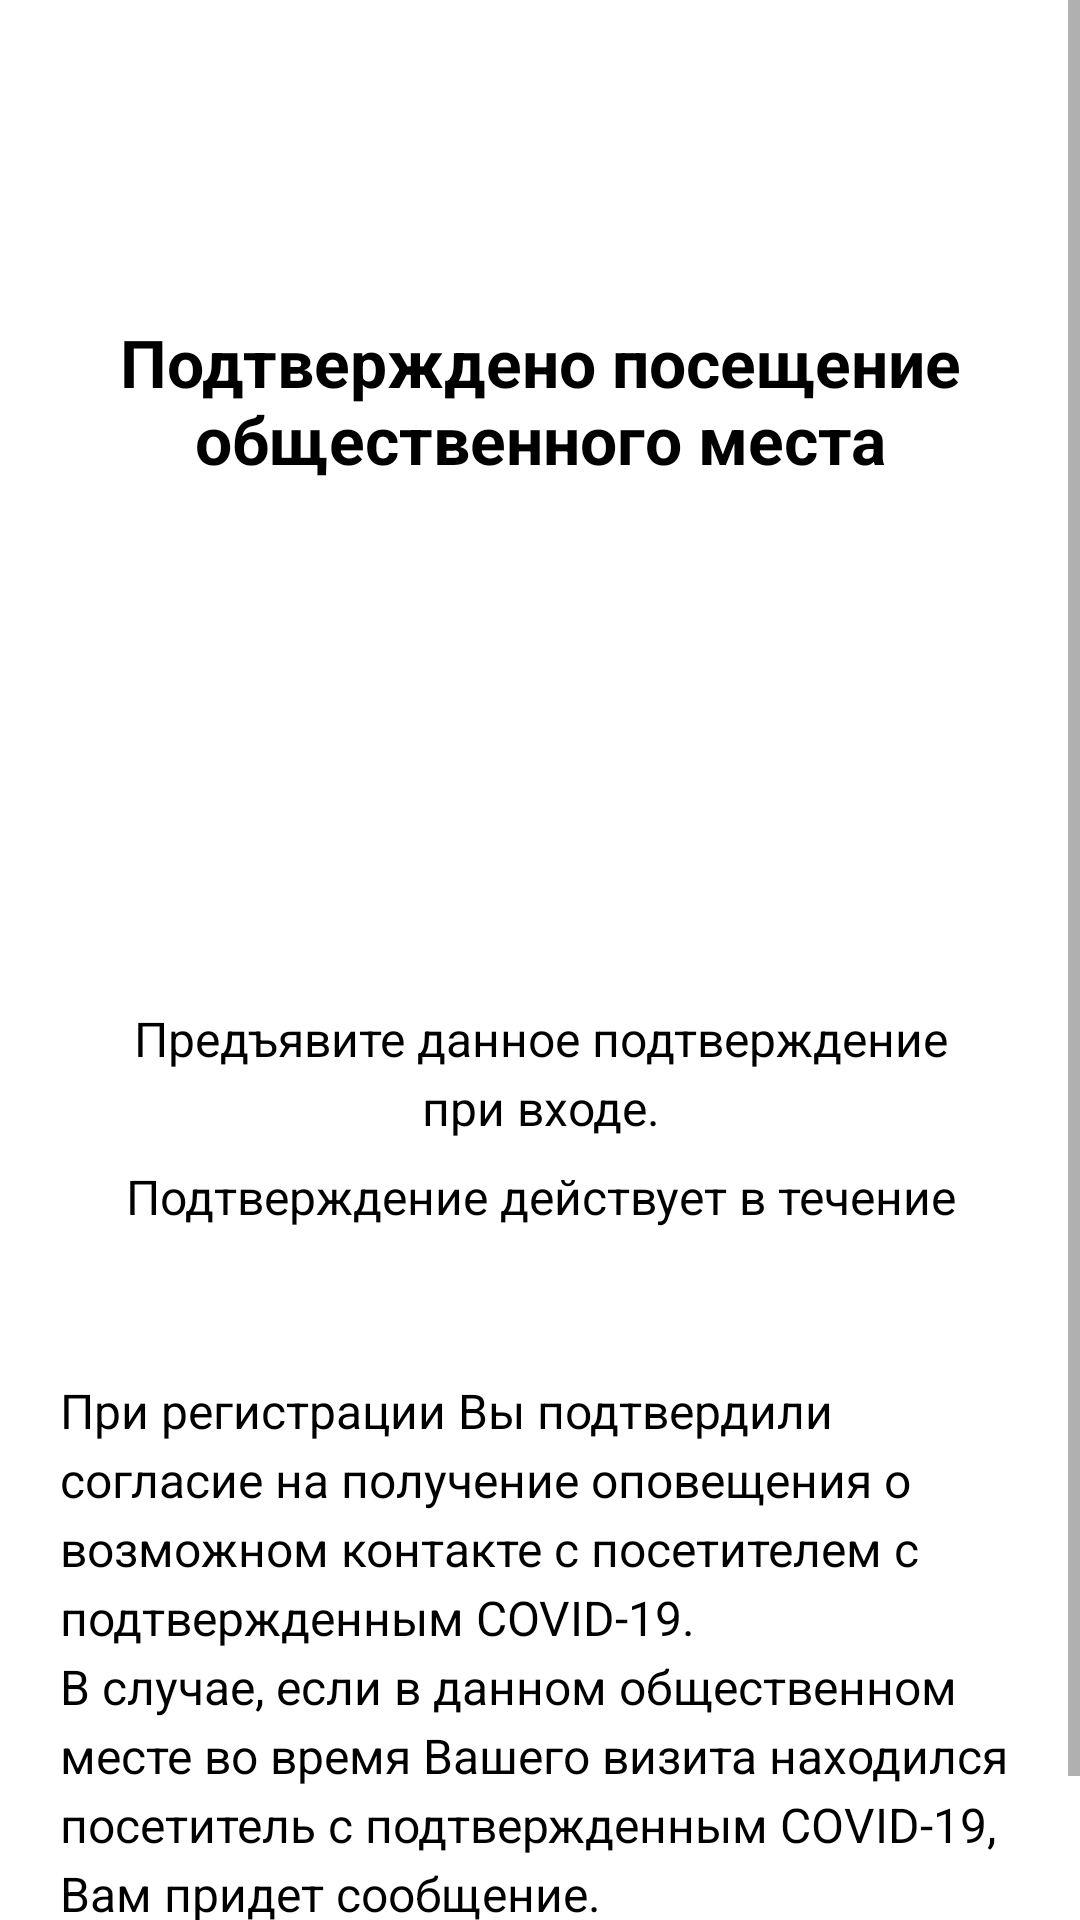

Here is an Android app screen rendered from its layout file. Give the layout XML and the strings, colors and styles it references.
<!-- AndroidManifest.xml: application theme Theme.BarRegistration -->
<!-- res/layout/fragment_ok.xml -->
<?xml version="1.0" encoding="utf-8"?>
<ScrollView xmlns:android="http://schemas.android.com/apk/res/android"
    xmlns:app="http://schemas.android.com/apk/res-auto"
    xmlns:tools="http://schemas.android.com/tools"
    android:layout_width="match_parent"
    android:layout_height="match_parent"
    android:background="@color/white">

    <LinearLayout
        android:layout_width="match_parent"
        android:layout_height="wrap_content"
        android:orientation="vertical">

        <ImageView
            android:layout_width="50dp"
            android:layout_height="50dp"
            android:layout_gravity="center_horizontal"
            android:layout_marginTop="32dp"
            android:src="@drawable/ic_check_circle_outline_24px"
            app:tint="@color/green_ok" />

        <TextView
            android:id="@+id/place_title"
            android:layout_width="wrap_content"
            android:layout_height="wrap_content"
            android:layout_gravity="center_horizontal"
            android:layout_marginStart="32dp"
            android:layout_marginTop="24dp"
            android:layout_marginEnd="32dp"
            android:gravity="center"
            android:text="@string/ok_public_place_title"
            android:textColor="@color/black"
            android:textSize="22sp"
            android:textStyle="bold" />

        <TextView
            android:id="@+id/place_name"
            android:layout_width="wrap_content"
            android:layout_height="wrap_content"
            android:layout_gravity="center_horizontal"
            android:layout_marginStart="32dp"
            android:layout_marginTop="24dp"
            android:layout_marginEnd="32dp"
            android:gravity="center"
            android:textColor="@color/black"
            android:textSize="22sp"
            android:textStyle="bold"
            tools:text="Ресторан KFC" />

        <TextView
            android:id="@+id/address"
            android:layout_width="wrap_content"
            android:layout_height="wrap_content"
            android:layout_gravity="center_horizontal"
            android:layout_marginStart="20dp"
            android:layout_marginTop="8dp"
            android:layout_marginEnd="20dp"
            android:gravity="center"
            android:textColor="@color/black"
            android:textSize="18sp"
            tools:text="Город Москва, Улица гауляйтера Собянина Дом 10А" />

        <TextView
            android:id="@+id/bar_owner"
            android:layout_width="wrap_content"
            android:layout_height="wrap_content"
            android:layout_gravity="center_horizontal"
            android:layout_marginStart="20dp"
            android:layout_marginTop="8dp"
            android:layout_marginEnd="20dp"
            android:gravity="center"
            android:textColor="@color/black"
            android:textSize="18sp"
            tools:text='ООО \"ЛУЗЕР\"' />

        <TextView
            android:id="@+id/date_time"
            android:layout_width="wrap_content"
            android:layout_height="wrap_content"
            android:layout_gravity="center_horizontal"
            android:layout_marginStart="20dp"
            android:layout_marginTop="8dp"
            android:layout_marginEnd="20dp"
            android:gravity="center"
            android:textColor="@color/black"
            android:textSize="18sp"
            tools:text='21.10.2020 23:00:06' />

        <TextView
            android:id="@+id/confirmation_text"
            android:layout_width="wrap_content"
            android:layout_height="wrap_content"
            android:layout_gravity="center_horizontal"
            android:layout_marginStart="40dp"
            android:layout_marginTop="24dp"
            android:layout_marginEnd="40dp"
            android:gravity="center"
            android:lineSpacingExtra="4dp"
            android:text="@string/ok_show_confirmation_text"
            android:textColor="@color/black"
            android:textSize="16sp" />

        <TextView
            android:id="@+id/confirmation_time_text"
            android:layout_width="wrap_content"
            android:layout_height="wrap_content"
            android:layout_gravity="center_horizontal"
            android:layout_marginStart="40dp"
            android:layout_marginTop="8dp"
            android:layout_marginEnd="40dp"
            android:gravity="center"
            android:text="@string/ok_show_confirmation_time_text"
            android:textColor="@color/black"
            android:textSize="16sp" />

        <TextView
            android:id="@+id/time"
            android:layout_width="wrap_content"
            android:layout_height="wrap_content"
            android:layout_gravity="center_horizontal"
            android:layout_marginStart="40dp"
            android:layout_marginTop="4dp"
            android:layout_marginEnd="40dp"
            android:gravity="center"
            android:textColor="@color/black"
            android:textSize="16sp"
            tools:text="9:45 минут." />

        <TextView
            android:id="@+id/bla_bla_text"
            android:layout_width="wrap_content"
            android:layout_height="wrap_content"
            android:layout_gravity="center_horizontal"
            android:layout_marginStart="20dp"
            android:layout_marginTop="24dp"
            android:layout_marginEnd="20dp"
            android:layout_marginBottom="50dp"
            android:lineSpacingExtra="4dp"
            android:text="@string/ok_bla_bla_text"
            android:textColor="@color/black"
            android:textSize="16sp" />

    </LinearLayout>
</ScrollView>
<!-- resources referenced by this layout -->
<resources>
  <color name="black">#FF000000</color>
  <color name="green_ok">#349766</color>
  <color name="white">#FFFFFFFF</color>
  <string name="ok_bla_bla_text">При регистрации Вы подтвердили согласие на получение оповещения о возможном контакте с посетителем с подтвержденным COVID-19.\nВ случае, если в данном общественном месте во время Вашего визита находился посетитель с подтвержденным COVID-19, Вам придет сообщение.</string>
  <string name="ok_public_place_title">Подтверждено посещение\nобщественного места</string>
  <string name="ok_show_confirmation_text">Предъявите данное подтверждение при входе.</string>
  <string name="ok_show_confirmation_time_text">Подтверждение действует в течение</string>
  <style name="Theme.BarRegistration" parent="Theme.MaterialComponents.DayNight.DarkActionBar">
          
          <item name="colorPrimary">@color/purple_500</item>
          <item name="colorPrimaryVariant">@color/purple_700</item>
          <item name="colorOnPrimary">@color/white</item>
          
          <item name="colorSecondary">@color/teal_200</item>
          <item name="colorSecondaryVariant">@color/teal_700</item>
          <item name="colorOnSecondary">@color/black</item>
          
          <item name="android:statusBarColor" tools:targetApi="l">?attr/colorPrimaryVariant</item>
          
      </style>
  <color name="purple_500">#FF6200EE</color>
  <color name="purple_700">#FF3700B3</color>
  <color name="teal_200">#FF03DAC5</color>
  <color name="teal_700">#FF018786</color>
</resources>
